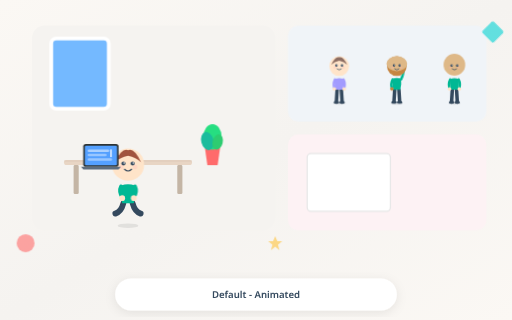
t = 0.00 s
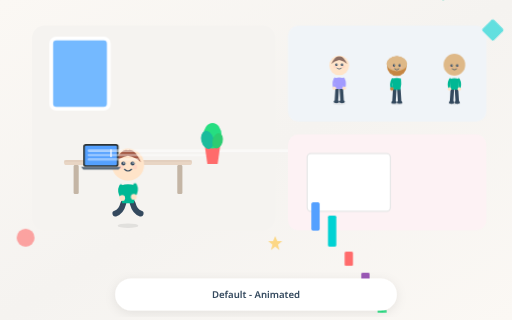
t = 1.14 s
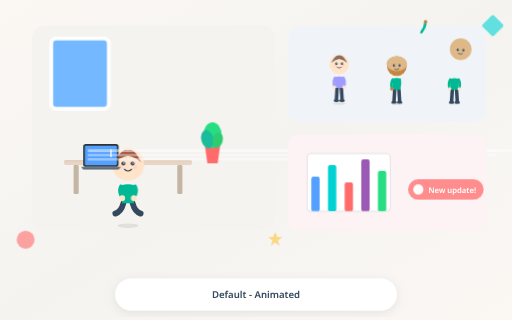
t = 2.28 s
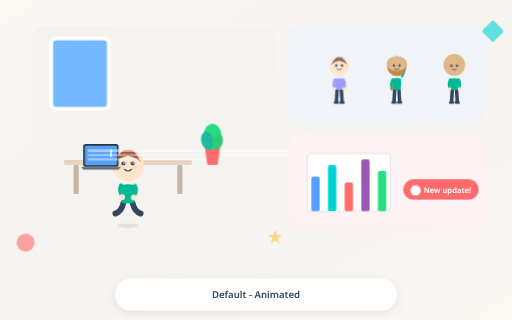
t = 3.42 s
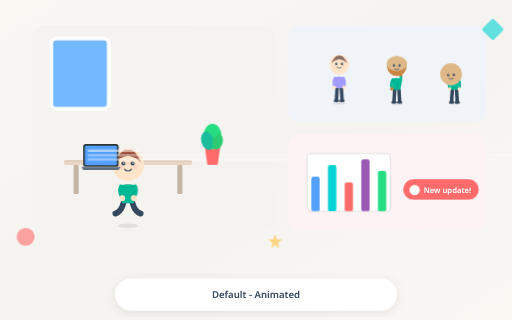
t = 4.56 s
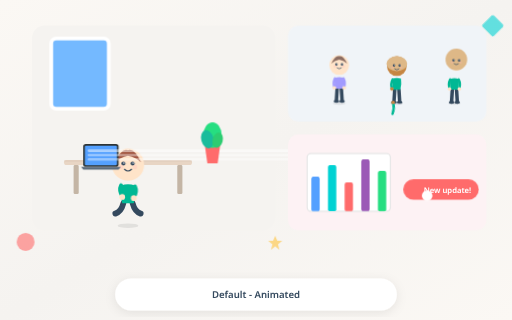
t = 5.70 s

The animated SVG that drew these frames (rendered in a browser with its animation timeline set to each time). Animation: 13 CSS @keyframes rules; one cycle of 6.84 s, repeats indefinitely.

<?xml version="1.0" encoding="UTF-8"?>
<svg xmlns="http://www.w3.org/2000/svg" viewBox="0 0 800 500" width="800" height="500">
  <defs>
    <linearGradient id="mainBg" x1="0%" y1="0%" x2="100%" y2="100%">
      <stop offset="0%" stop-color="#FBF8F4"/>
      <stop offset="50%" stop-color="#F5F3F0"/>
      <stop offset="100%" stop-color="#FBF8F4"/>
    </linearGradient>
    <filter id="titleShadow" x="-20%" y="-20%" width="140%" height="140%">
      <feDropShadow dx="0" dy="4" stdDeviation="8" flood-color="#000" flood-opacity="0.08"/>
    </filter>
  </defs>
  
  <rect width="800" height="500" fill="url(#mainBg)"/>
  
    <rect x="50" y="40" width="380" height="320" rx="20" fill="#F5F3F0"/>
    
    <g class="desk">
      <rect x="100" y="250" width="200" height="8" rx="4" fill="#E8D5C4"/>
      <rect x="100" y="250" width="200" height="3" rx="2" fill="#DEC9B8" opacity="0.5"/>
      <rect x="115" y="258" width="8" height="45" rx="2" fill="#C4B5A5"/>
      <rect x="277" y="258" width="8" height="45" rx="2" fill="#C4B5A5"/>
    </g>
  
    <style>
    @keyframes typing_person_1 {
      0%, 100% { transform: translateY(0px); }
      10% { transform: translateY(-2px); }
      20% { transform: translateY(0px); }
      30% { transform: translateY(-2px); }
      40% { transform: translateY(0px); }
      50% { transform: translateY(-2px); }
      60% { transform: translateY(0px); }
    }
  </style><g class="animated-person" transform="translate(200, 0)"><ellipse cx="0" cy="352.7" rx="16.2" ry="3.6" fill="rgba(0,0,0,0.08)"/><g style=""><path d="M-7.2 317.6 Q-10.8 331.1 -19.8 333.8" stroke="#34495E" stroke-width="9" stroke-linecap="round" fill="none"/><path d="M7.2 317.6 Q10.8 331.1 19.8 333.8" stroke="#34495E" stroke-width="9" stroke-linecap="round" fill="none"/><path d="M-10.8 289.70000000000005 Q-12.6 301.85 -9 317.6 L9 317.6 Q12.6 301.85 10.8 289.70000000000005 Q0 286.1 -10.8 289.70000000000005 Z" fill="#00B894"/><g style="animation: typing_person_1 0.8s ease-in-out 0s infinite; transform-origin: center;"><path d="M-10.8 291.5 Q-14.4 298.7 -9 307.7" stroke="#00B894" stroke-width="6.3" stroke-linecap="round" fill="none"/><circle cx="-9" cy="309.5" r="4.5" fill="#FFE4C9"/></g><g style="animation: typing_person_1 0.8s ease-in-out 0.1s infinite; transform-origin: center;"><path d="M10.8 291.5 Q14.4 298.7 9 307.7" stroke="#00B894" stroke-width="6.3" stroke-linecap="round" fill="none"/><circle cx="9" cy="309.5" r="4.5" fill="#FFE4C9"/></g><g style="" transform-origin="0px 257.3px"><circle cx="0" cy="257.3" r="25.2" fill="#FFE4C9"/><path d="M-20.16 253.52 Q-10.08 230.84 0 234.62 Q10.08 230.84 20.16 253.52 Q12.6 245.96 0 243.44 Q-12.6 245.96 -20.16 253.52 Z" fill="#A1543F"/><circle cx="-7.2" cy="255.5" r="3.15" fill="#34495E"/><circle cx="7.2" cy="255.5" r="3.15" fill="#34495E"/><circle cx="-6.3" cy="254.6" r="1.08" fill="#FFFFFF"/><circle cx="8.1" cy="254.6" r="1.08" fill="#FFFFFF"/><path d="M-5.4 264.5 Q0 269.90000000000003 5.4 264.5" stroke="#34495E" stroke-width="1.8" fill="none" stroke-linecap="round"/><circle cx="-10.8" cy="260.90000000000003" r="3.6" fill="#FFB6B6" opacity="0.3"/><circle cx="10.8" cy="260.90000000000003" r="3.6" fill="#FFB6B6" opacity="0.3"/></g></g></g>
    
    <style>
    @keyframes typewriter_laptop_2 {
      from { width: 0; }
      to { width: 100%; }
    }
  
    @keyframes blink_laptop_2 {
      0%, 50% { opacity: 1; }
      51%, 100% { opacity: 0; }
    }
  </style>
    <g class="animated-laptop">
      <rect x="130" y="225" width="55.25" height="35.699999999999996" rx="4" fill="#2D3436"/>
      <rect x="132.55" y="227.55" width="50.15" height="30.599999999999998" rx="2" fill="#54A0FF"/>
      
        <g clip-path="url(#clip_laptop_2)">
          <rect x="136.8" y="233.5" width="34" height="4" rx="2" fill="#FFFFFF" opacity="0.5" style="animation: typewriter_laptop_2 2s steps(20) 0.3s infinite;"/>
          <rect x="136.8" y="240.3" width="29.75" height="4" rx="2" fill="#FFFFFF" opacity="0.4" style="animation: typewriter_laptop_2 2s steps(20) 0.6s infinite;"/>
          <rect x="136.8" y="247.1" width="38.25" height="4" rx="2" fill="#FFFFFF" opacity="0.4" style="animation: typewriter_laptop_2 2s steps(20) 0.8999999999999999s infinite;"/>
        </g>
        <rect x="172.5" y="233.5" width="2" height="12" fill="#FFFFFF" style="animation: blink_laptop_2 1s step-end infinite;"/>
      
      <path d="M126.6 260.7 L188.65 260.7 L185.25 264.95 L130 264.95 Z" fill="#5D6D7E"/>
    </g>
  
    
    <style>
    @keyframes bob_plant_3 {
      0%, 100% { transform: translateY(0px); }
      50% { transform: translateY(-3px); }
    }
  </style>
    <g class="plant" style="animation: bob_plant_3 4s ease-in-out infinite; transform-origin: 332px 258px;">
      <path d="M320 230 L344 230 L340 258 L324 258 Z" fill="#FF6B6B"/>
      <ellipse cx="332" cy="214" rx="14.4" ry="20" fill="#26DE81"/>
      <ellipse cx="324" cy="220.4" rx="9.600000000000001" ry="14.4" fill="#1ABC9C" transform="rotate(-15 324 220.4)"/>
      <ellipse cx="340" cy="222" rx="8" ry="12" fill="#2ECC71" transform="rotate(15 340 222)"/>
    </g>
  
    
    <rect x="80" y="60" width="90" height="110" rx="8" fill="#74B9FF"/>
    <rect x="80" y="60" width="90" height="110" rx="8" fill="none" stroke="#FFFFFF" stroke-width="6"/>
    
    <rect x="450" y="40" width="310" height="150" rx="16" fill="#F0F4F8"/>
    <style>
    @keyframes bob_person_4 {
      0%, 100% { transform: translateY(0px); }
      50% { transform: translateY(-3px); }
    }
  </style><g class="animated-person" transform="translate(530, 0)"><ellipse cx="0" cy="161.65" rx="9.9" ry="2.2" fill="rgba(0,0,0,0.08)"/><g style="animation: bob_person_4 3s ease-in-out 0.5s infinite; transform-origin: center;"><path d="M-3.3000000000000003 140.2 L-4.4 157.8" stroke="#34495E" stroke-width="5.5" stroke-linecap="round" fill="none"/><path d="M3.3000000000000003 140.2 L4.4 157.8" stroke="#34495E" stroke-width="5.5" stroke-linecap="round" fill="none"/><ellipse cx="-4.4" cy="160" rx="4.4" ry="2.2" fill="#34495E"/><ellipse cx="4.4" cy="160" rx="4.4" ry="2.2" fill="#34495E"/><path d="M-6.6000000000000005 123.15 Q-7.700000000000001 130.575 -5.5 140.2 L5.5 140.2 Q7.700000000000001 130.575 6.6000000000000005 123.15 Q0 120.95 -6.6000000000000005 123.15 Z" fill="#A29BFE"/><path d="M-6.6000000000000005 124.25 Q-9.9 130.85 -7.700000000000001 138" stroke="#A29BFE" stroke-width="3.8500000000000005" stroke-linecap="round" fill="none"/><circle cx="-7.700000000000001" cy="139.1" r="2.75" fill="#FFE4C9"/><path d="M6.6000000000000005 124.25 Q9.9 130.85 7.700000000000001 138" stroke="#A29BFE" stroke-width="3.8500000000000005" stroke-linecap="round" fill="none"/><circle cx="7.700000000000001" cy="139.1" r="2.75" fill="#FFE4C9"/><g style="" transform-origin="0px 103.35px"><circle cx="0" cy="103.35" r="15.400000000000002" fill="#FFE4C9"/><path d="M-12.320000000000002 101.03999999999999 Q-6.160000000000001 87.17999999999999 0 89.49 Q6.160000000000001 87.17999999999999 12.320000000000002 101.03999999999999 Q7.700000000000001 96.41999999999999 0 94.88 Q-7.700000000000001 96.41999999999999 -12.320000000000002 101.03999999999999 Z" fill="#8D6E63"/><circle cx="-4.4" cy="102.25" r="1.9250000000000003" fill="#34495E"/><circle cx="4.4" cy="102.25" r="1.9250000000000003" fill="#34495E"/><circle cx="-3.8500000000000005" cy="101.7" r="0.66" fill="#FFFFFF"/><circle cx="4.95" cy="101.7" r="0.66" fill="#FFFFFF"/><path d="M-3.3000000000000003 107.75 Q0 111.05 3.3000000000000003 107.75" stroke="#34495E" stroke-width="1.1" fill="none" stroke-linecap="round"/><circle cx="-6.6000000000000005" cy="105.55" r="2.2" fill="#FFB6B6" opacity="0.3"/><circle cx="6.6000000000000005" cy="105.55" r="2.2" fill="#FFB6B6" opacity="0.3"/></g></g></g>
    <style>
    @keyframes wave_person_5 {
      0%, 100% { transform: rotate(0deg); }
      25% { transform: rotate(20deg); }
      75% { transform: rotate(-10deg); }
    }
  </style><g class="animated-person" transform="translate(620, 0)"><ellipse cx="0" cy="161.65" rx="9.9" ry="2.2" fill="rgba(0,0,0,0.08)"/><g style=""><path d="M-3.3000000000000003 140.2 L-4.4 157.8" stroke="#34495E" stroke-width="5.5" stroke-linecap="round" fill="none"/><path d="M3.3000000000000003 140.2 L4.4 157.8" stroke="#34495E" stroke-width="5.5" stroke-linecap="round" fill="none"/><ellipse cx="-4.4" cy="160" rx="4.4" ry="2.2" fill="#34495E"/><ellipse cx="4.4" cy="160" rx="4.4" ry="2.2" fill="#34495E"/><path d="M-6.6000000000000005 123.15 Q-7.700000000000001 130.575 -5.5 140.2 L5.5 140.2 Q7.700000000000001 130.575 6.6000000000000005 123.15 Q0 120.95 -6.6000000000000005 123.15 Z" fill="#00B894"/><path d="M-6.6000000000000005 124.25 Q-9.9 130.85 -7.700000000000001 138" stroke="#00B894" stroke-width="3.8500000000000005" stroke-linecap="round" fill="none"/><circle cx="-7.700000000000001" cy="139.1" r="2.75" fill="#C68642"/><g style="animation: wave_person_5 0.6s ease-in-out 1s infinite; transform-origin: center;" transform-origin="6.6000000000000005px 124.25px"><path d="M6.6000000000000005 124.25 Q11 116 9.9 107.75" stroke="#00B894" stroke-width="3.8500000000000005" stroke-linecap="round" fill="none"/><circle cx="9.9" cy="106.65" r="2.75" fill="#C68642"/></g><g style="" transform-origin="0px 103.35px"><circle cx="0" cy="103.35" r="15.400000000000002" fill="#C68642"/><ellipse cx="0" cy="99.5" rx="16.17" ry="11.55" fill="#DEB887"/><circle cx="-4.4" cy="102.25" r="1.9250000000000003" fill="#34495E"/><circle cx="4.4" cy="102.25" r="1.9250000000000003" fill="#34495E"/><circle cx="-3.8500000000000005" cy="101.7" r="0.66" fill="#FFFFFF"/><circle cx="4.95" cy="101.7" r="0.66" fill="#FFFFFF"/><path d="M-3.3000000000000003 107.75 Q0 111.05 3.3000000000000003 107.75" stroke="#34495E" stroke-width="1.1" fill="none" stroke-linecap="round"/><circle cx="-6.6000000000000005" cy="105.55" r="2.2" fill="#FFB6B6" opacity="0.3"/><circle cx="6.6000000000000005" cy="105.55" r="2.2" fill="#FFB6B6" opacity="0.3"/></g></g></g>
    <style>
    @keyframes nod_person_6 {
      0%, 100% { transform: rotate(0deg); }
      30% { transform: rotate(5deg); }
      60% { transform: rotate(-3deg); }
    }
  </style><g class="animated-person" transform="translate(710, 0)"><ellipse cx="0" cy="161.65" rx="9.9" ry="2.2" fill="rgba(0,0,0,0.08)"/><g style=""><path d="M-3.3000000000000003 140.2 L-4.4 157.8" stroke="#34495E" stroke-width="5.5" stroke-linecap="round" fill="none"/><path d="M3.3000000000000003 140.2 L4.4 157.8" stroke="#34495E" stroke-width="5.5" stroke-linecap="round" fill="none"/><ellipse cx="-4.4" cy="160" rx="4.4" ry="2.2" fill="#34495E"/><ellipse cx="4.4" cy="160" rx="4.4" ry="2.2" fill="#34495E"/><path d="M-6.6000000000000005 123.15 Q-7.700000000000001 130.575 -5.5 140.2 L5.5 140.2 Q7.700000000000001 130.575 6.6000000000000005 123.15 Q0 120.95 -6.6000000000000005 123.15 Z" fill="#00B894"/><path d="M-6.6000000000000005 124.25 Q-9.9 130.85 -7.700000000000001 138" stroke="#00B894" stroke-width="3.8500000000000005" stroke-linecap="round" fill="none"/><circle cx="-7.700000000000001" cy="139.1" r="2.75" fill="#FFE4C9"/><path d="M6.6000000000000005 124.25 Q9.9 130.85 7.700000000000001 138" stroke="#00B894" stroke-width="3.8500000000000005" stroke-linecap="round" fill="none"/><circle cx="7.700000000000001" cy="139.1" r="2.75" fill="#FFE4C9"/><g style="animation: nod_person_6 2s ease-in-out 1.5s infinite; transform-origin: center;" transform-origin="0px 103.35px"><circle cx="0" cy="103.35" r="15.400000000000002" fill="#FFE4C9"/><circle cx="0" cy="101.03999999999999" r="16.940000000000005" fill="#DEB887"/><circle cx="-4.4" cy="102.25" r="1.9250000000000003" fill="#34495E"/><circle cx="4.4" cy="102.25" r="1.9250000000000003" fill="#34495E"/><circle cx="-3.8500000000000005" cy="101.7" r="0.66" fill="#FFFFFF"/><circle cx="4.95" cy="101.7" r="0.66" fill="#FFFFFF"/><path d="M-3.3000000000000003 107.75 Q0 111.05 3.3000000000000003 107.75" stroke="#34495E" stroke-width="1.1" fill="none" stroke-linecap="round"/><circle cx="-6.6000000000000005" cy="105.55" r="2.2" fill="#FFB6B6" opacity="0.3"/><circle cx="6.6000000000000005" cy="105.55" r="2.2" fill="#FFB6B6" opacity="0.3"/></g></g></g>
    
    <rect x="450" y="210" width="310" height="150" rx="16" fill="#FDF2F4"/>
    
    <style>
    @keyframes growBar_chart_7 {
      from { transform: scaleY(0); }
      to { transform: scaleY(1); }
    }
  </style>
    <g class="animated-chart">
      <rect x="480" y="240" width="130" height="90" rx="6" fill="#FFFFFF" stroke="#E8E8E8" stroke-width="2"/>
      <rect x="486.5" y="276" width="13" height="54" rx="3" fill="#54A0FF" style="animation: growBar_chart_7 1s ease-out 0.5s both; transform-origin: bottom;"/><rect x="512.5" y="258" width="13" height="72" rx="3" fill="#00D2D3" style="animation: growBar_chart_7 1s ease-out 0.65s both; transform-origin: bottom;"/><rect x="538.5" y="285" width="13" height="45" rx="3" fill="#FF6B6B" style="animation: growBar_chart_7 1s ease-out 0.8s both; transform-origin: bottom;"/><rect x="564.5" y="249" width="13" height="81" rx="3" fill="#9B59B6" style="animation: growBar_chart_7 1s ease-out 0.95s both; transform-origin: bottom;"/><rect x="590.5" y="267" width="13" height="62.99999999999999" rx="3" fill="#26DE81" style="animation: growBar_chart_7 1s ease-out 1.1s both; transform-origin: bottom;"/>
    </g>
  
    
    <style>
    @keyframes slideIn_notif_8 {
      from { opacity: 0; transform: translateX(30px); }
      to { opacity: 1; transform: translateX(0); }
    }
  
    @keyframes scalePulse_notif_8 {
      0%, 100% { transform: scale(1); }
      50% { transform: scale(1.1); }
    }
  </style>
    <g class="animated-notification" style="animation: slideIn_notif_8 0.5s ease-out 2s both;">
      <rect x="630" y="280" width="118" height="32" rx="16" fill="#FF6B6B"/>
      <circle cx="646" cy="296" r="8" fill="#FFFFFF" style="animation: scalePulse_notif_8 1s ease-in-out 2.5s infinite;"/>
      <text x="662" y="301" fill="#FFFFFF" font-size="12" font-family="system-ui, sans-serif" font-weight="600">New update!</text>
    </g>
  
    
    
    <style>
    @keyframes float_float_9 {
      0%, 100% { transform: translateY(0px); }
      50% { transform: translateY(-10px); }
    }
  </style>
    <g style="animation: float_float_9 3.0908237465569472s ease-in-out 0s infinite;">
      <circle cx="40" cy="380" r="14" fill="#FF6B6B" opacity="0.6"/>
    </g>
  
    
    <style>
    @keyframes float_float_10 {
      0%, 100% { transform: translateY(0px); }
      50% { transform: translateY(-10px); }
    }
  </style>
    <g style="animation: float_float_10 3.3282959348433576s ease-in-out 0.5s infinite;">
      <rect x="757.5" y="37.5" width="25" height="25" rx="3" fill="#00D2D3" opacity="0.6" transform="rotate(45 770 50)"/>
    </g>
  
    
    <style>
    @keyframes float_float_11 {
      0%, 100% { transform: translateY(0px); }
      50% { transform: translateY(-10px); }
    }
  </style>
    <g style="animation: float_float_11 4.339792343762239s ease-in-out 1s infinite;">
      <polygon points="430,369 433.3,376.7 441,376.7 434.4,382.2 436.6,391 430,385.5 423.4,391 425.6,382.2 419,376.7 426.7,376.7" fill="#FECA57" opacity="0.7"/>
    </g>
  
  
  
    <rect x="180" y="435" width="440" height="50" rx="25" fill="#FFFFFF" filter="url(#titleShadow)"/>
    <text x="400" y="465" text-anchor="middle" fill="#34495E" font-size="15" font-family="system-ui, -apple-system, sans-serif" font-weight="600">Default - Animated</text>
  
</svg>